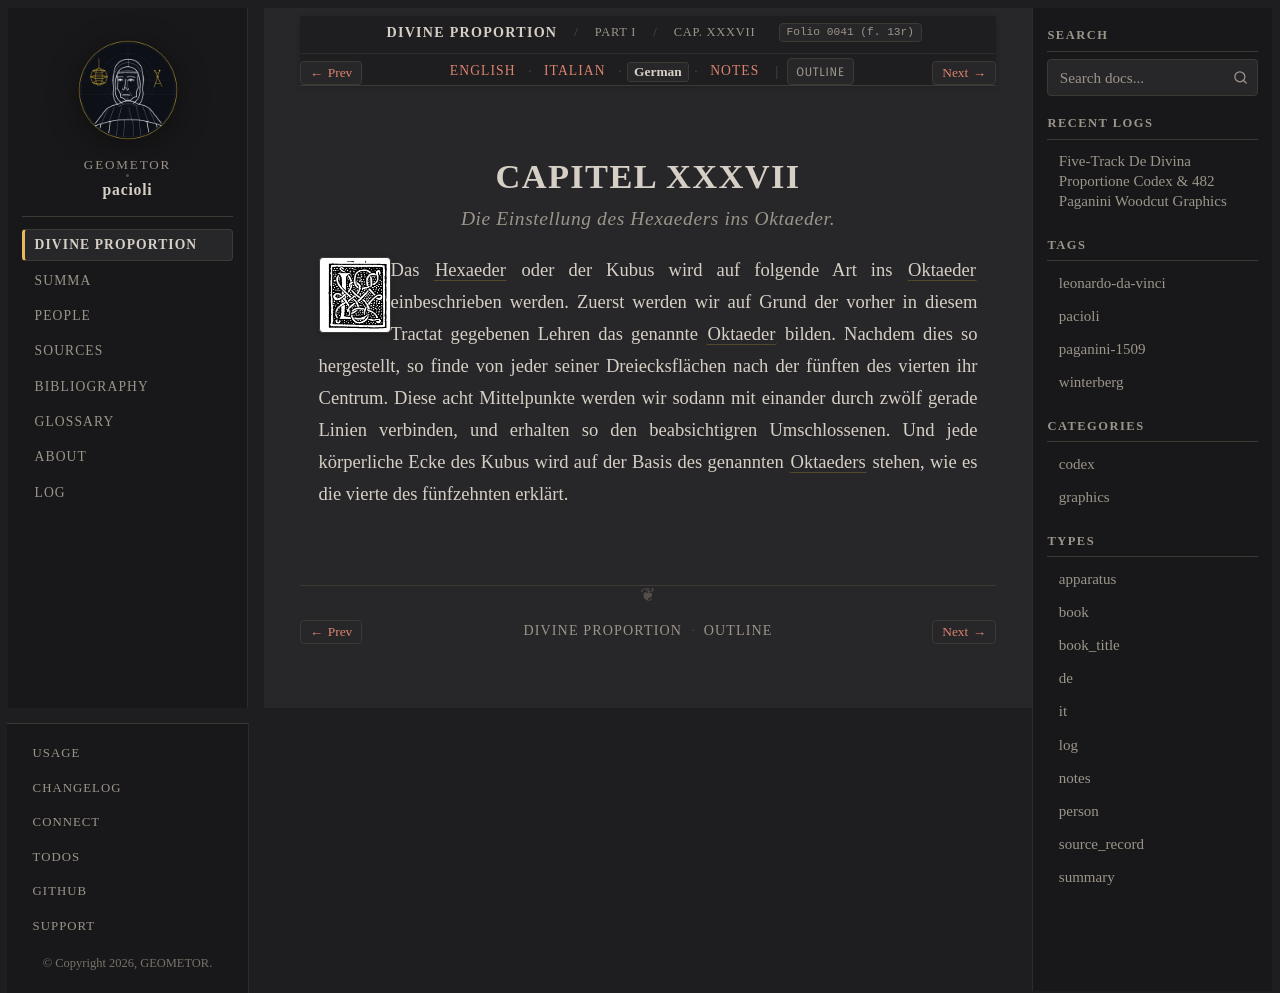

repository: geometor/pacioli · page: de_divina_proportione/compendio/cap_37/de.html · generator: sphinx

:type: de
:tracks: English: index | Italian: it | German: de | Notes: notes
:layout: book
:canonical_id: Cap. XXXVII
:folio: 0041 (f. 13r)

.. _compendio-cap_37-de:

CAPITEL XXXVII
==============

.. rubric:: Die Einstellung des Hexaeders ins Oktaeder.

.. folio:: 0041 (f. 13r)
   :initial: 0041.c4.png

Das :term:`Hexaeder <exahedron>` oder der Kubus wird auf folgende Art ins :term:`Oktaeder <octahedron>` einbeschrieben werden. Zuerst werden wir auf Grund der vorher in diesem Tractat gegebenen Lehren das genannte :term:`Oktaeder <octahedron>` bilden. Nachdem dies so hergestellt, so finde von jeder seiner Dreiecksflächen nach der fünften des vierten ihr Centrum. Diese acht Mittelpunkte werden wir sodann mit einander durch zwölf gerade Linien verbinden, und erhalten so den beabsichtigren Umschlossenen. Und jede körperliche Ecke des Kubus wird auf der Basis des genannten :term:`Oktaeders <octahedron>` stehen, wie es die vierte des fünfzehnten erklärt.
